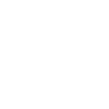
t = 0.00 s
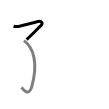
t = 1.50 s
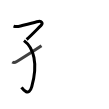
t = 2.75 s
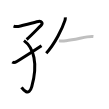
t = 4.25 s
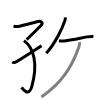
t = 5.50 s
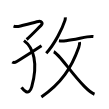
t = 7.00 s

The animated SVG that drew these frames (rendered in a browser with its animation timeline set to each time). Animation: 7 SMIL elements (animate=7); one cycle of 7.00 s.

<svg width="109px" height="109px" viewBox="0 0 px 109px" xmlns="http://www.w3.org/2000/svg" xmlns:xlink="http://www.w3.org/1999/xlink" xml:space="preserve" version="1.1"  baseProfile="full">
<path d="M13.54,26.08c2.3,0.85,4.68,0.45,6.99-0.12c4.99-1.22,13.97-3.61,17.83-4.45c3.05-0.66,5.1,1.56,2.51,4.09c-3.74,3.65-10.51,10.68-14.24,13.9" style="fill:none;stroke:black;stroke-width:3;opacity:0">
  <animate attributeType="CSS" attributeName="opacity" from="0" to="1" begin="0s" dur="1s" repeatCount="Indefinite" fill="freeze" />
</path>
<path d="M23.95,40.63c9.8,6.99,14.3,23.12,7.83,45.92c-2.95,10.38-8.53,3.2-10.26,0.8" style="fill:none;stroke:black;stroke-width:3;opacity:0">
  <animate attributeType="CSS" attributeName="opacity" from="0" to="1" begin="1s" dur="1s" repeatCount="Indefinite" fill="freeze" />
</path>
<path d="M12.25,61.91c1.36,0.89,2.55,0.83,4.57-0.42c8.92-5.51,12.06-7.37,24.68-15.74" style="fill:none;stroke:black;stroke-width:3;opacity:0">
  <animate attributeType="CSS" attributeName="opacity" from="0" to="1" begin="2s" dur="1s" repeatCount="Indefinite" fill="freeze" />
</path>
<path d="M65.32,17.39c0.05,0.8,0.02,1.85-0.35,2.97C62.5,28,55.16,43.46,46.25,53.25" style="fill:none;stroke:black;stroke-width:3;opacity:0">
  <animate attributeType="CSS" attributeName="opacity" from="0" to="1" begin="3s" dur="1s" repeatCount="Indefinite" fill="freeze" />
</path>
<path d="M58.97,40.76c3.03,0.49,4.45,0.29,7.16-0.01c6.62-0.75,13.75-2.5,21.11-3.86c2.07-0.38,4.09-0.65,6.16-0.39" style="fill:none;stroke:black;stroke-width:3;opacity:0">
  <animate attributeType="CSS" attributeName="opacity" from="0" to="1" begin="4s" dur="1s" repeatCount="Indefinite" fill="freeze" />
</path>
<path d="M79.49,42.18c0.39,1.45,0.17,2.67-0.7,5.1C71.5,67.75,61.38,83.38,41.37,97" style="fill:none;stroke:black;stroke-width:3;opacity:0">
  <animate attributeType="CSS" attributeName="opacity" from="0" to="1" begin="5s" dur="1s" repeatCount="Indefinite" fill="freeze" />
</path>
<path d="M53.75,51.76C58.94,53.7,71,73,84.36,86.39c4.2,4.21,6.52,6.49,10.14,7.86" style="fill:none;stroke:black;stroke-width:3;opacity:0">
  <animate attributeType="CSS" attributeName="opacity" from="0" to="1" begin="6s" dur="1s" repeatCount="Indefinite" fill="freeze" />
</path>
</svg>
